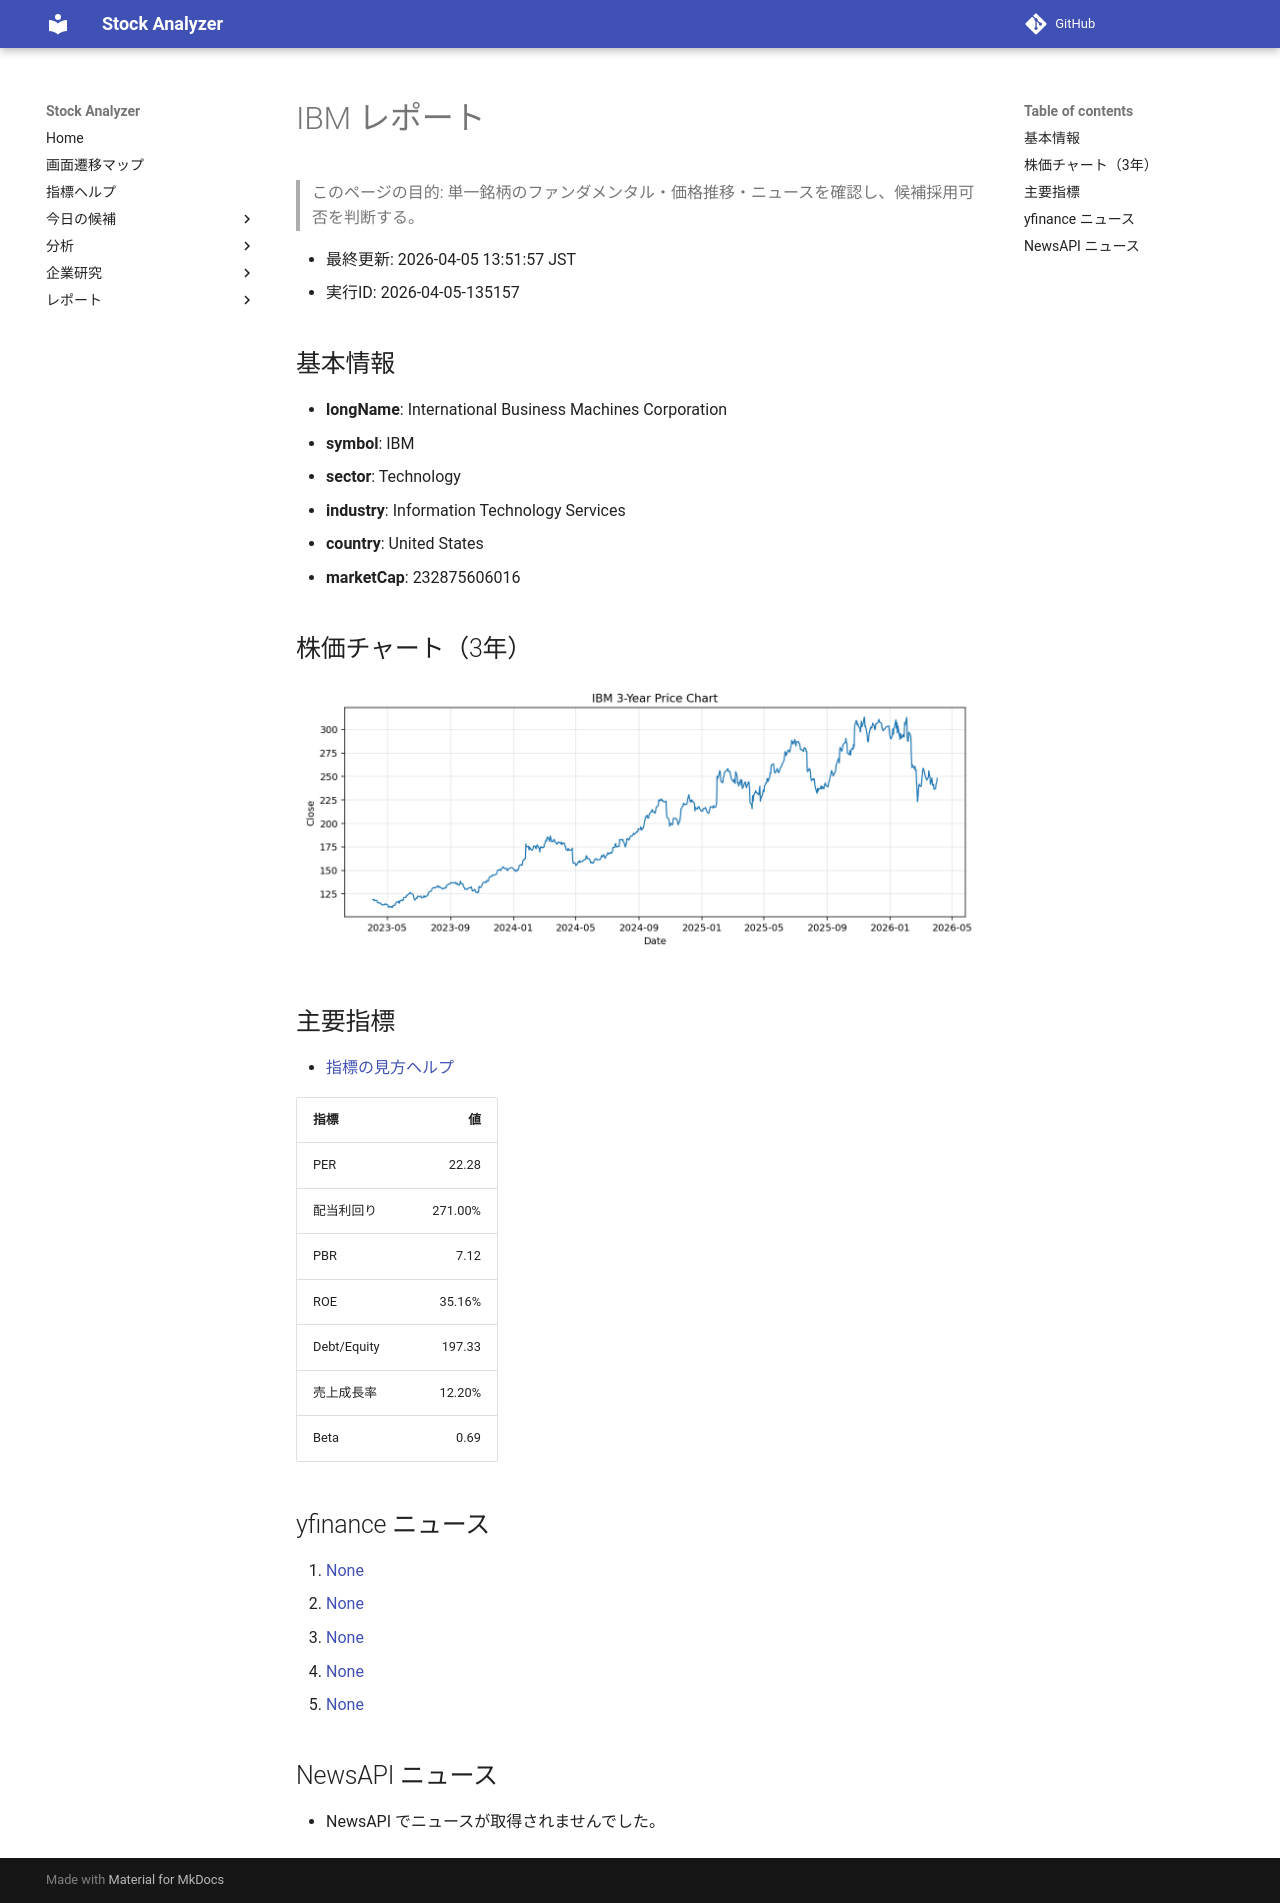

repository: Yumi-note/Making-APP · page: reports/2026-04-05/135157/IBM/index.html · generator: mkdocs

# IBM レポート

> このページの目的: 単一銘柄のファンダメンタル・価格推移・ニュースを確認し、候補採用可否を判断する。

- 最終更新: 2026-04-05 13:51:57 JST
- 実行ID: 2026-04-05-135157

## 基本情報

- **longName**: International Business Machines Corporation
- **symbol**: IBM
- **sector**: Technology
- **industry**: Information Technology Services
- **country**: United States
- **marketCap**: 232875606016

## 株価チャート（3年）

![IBM 3-year price chart](IBM_3y.png)

## 主要指標

- [指標の見方ヘルプ](../../../../indicators.md)

| 指標 | 値 |
|---|---:|
| PER | 22.28 |
| 配当利回り | 271.00% |
| PBR | 7.12 |
| ROE | 35.16% |
| Debt/Equity | 197.33 |
| 売上成長率 | 12.20% |
| Beta | 0.69 |

## yfinance ニュース

1. [None](None)
2. [None](None)
3. [None](None)
4. [None](None)
5. [None](None)

## NewsAPI ニュース

- NewsAPI でニュースが取得されませんでした。
